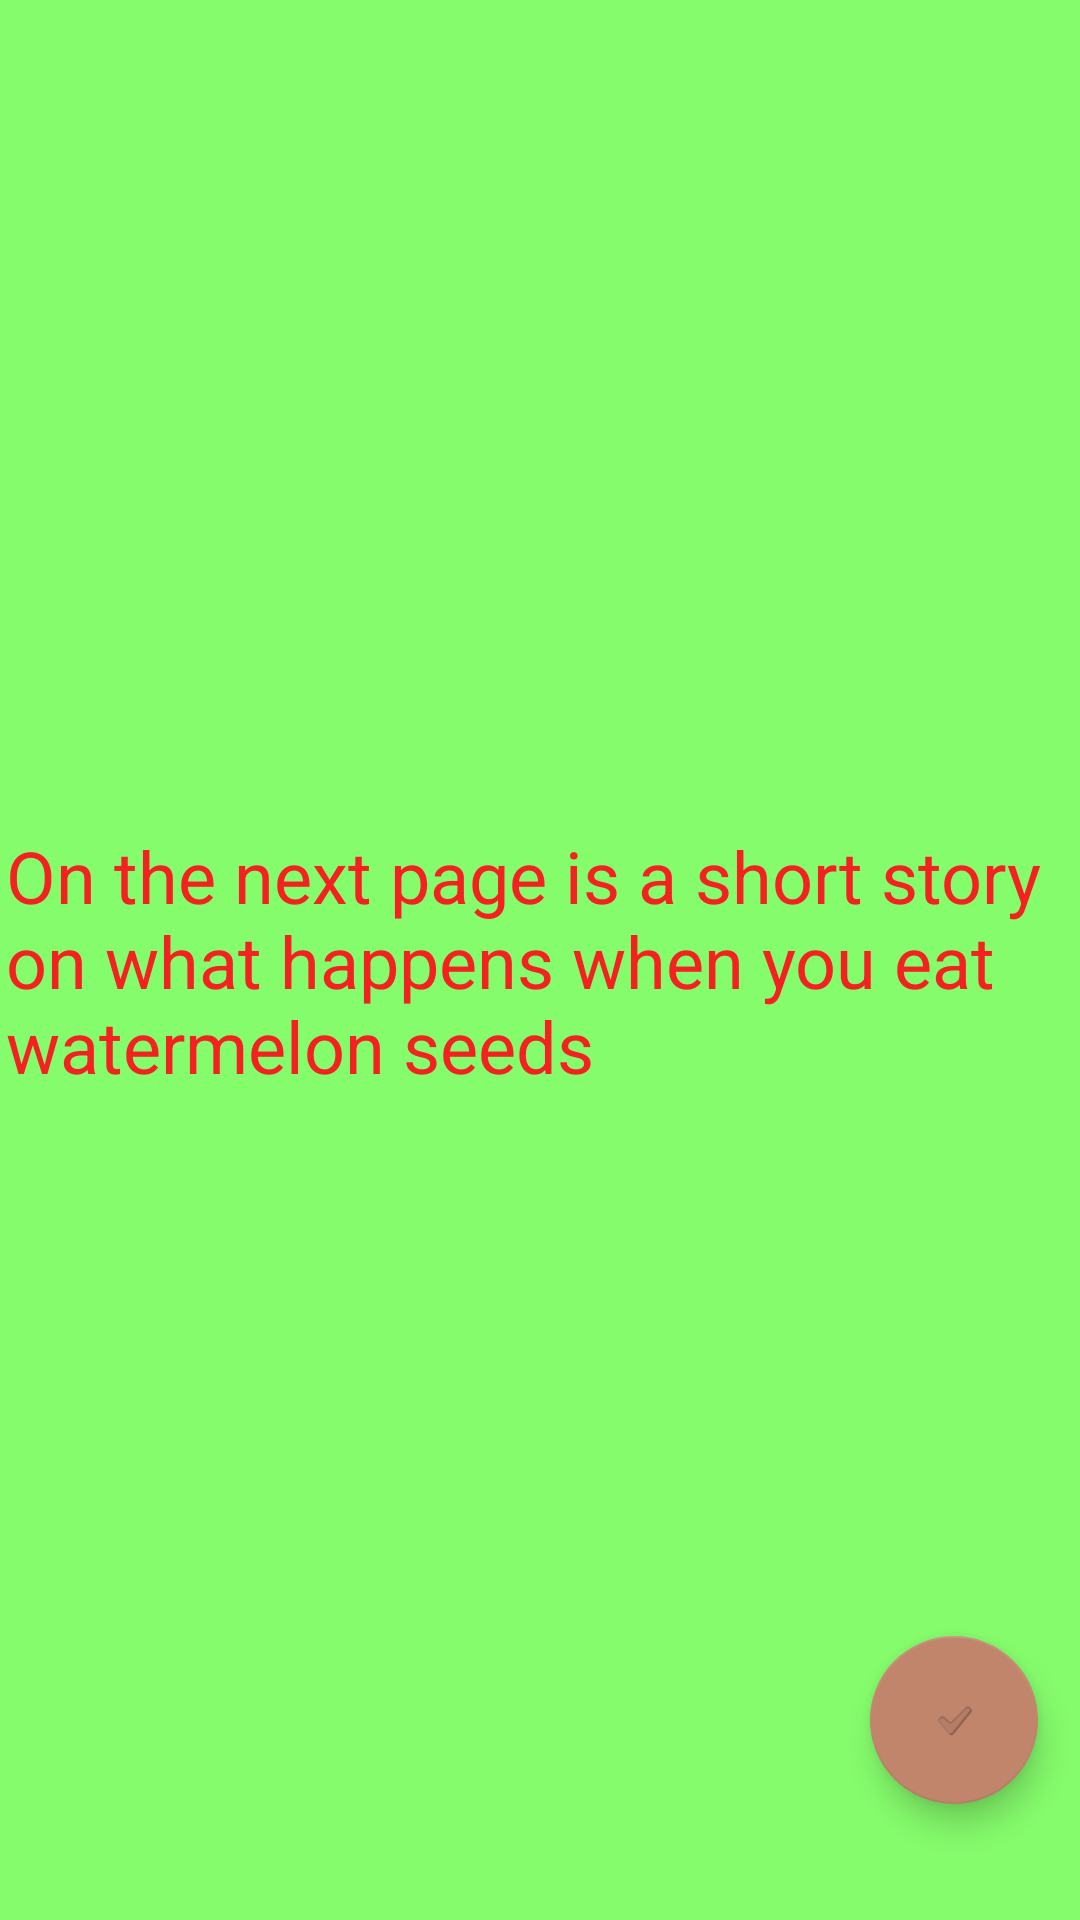

Write the Android layout XML for this screen, with the resource values it uses.
<!-- AndroidManifest.xml: application theme Theme.CautionaryTale -->
<!-- res/layout/activity_main.xml -->
<?xml version="1.0" encoding="utf-8"?>
<androidx.constraintlayout.widget.ConstraintLayout xmlns:android="http://schemas.android.com/apk/res/android"
    xmlns:app="http://schemas.android.com/apk/res-auto"
    xmlns:tools="http://schemas.android.com/tools"
    android:layout_width="match_parent"
    android:layout_height="match_parent"
    android:background="#85FC6C"
    tools:context=".MainActivity">

    <com.google.android.material.floatingactionbutton.FloatingActionButton
        android:id="@+id/floatingActionButton"
        android:layout_width="wrap_content"
        android:layout_height="wrap_content"
        android:clickable="true"
        android:contentDescription="@string/floatingActionButton"
        android:focusable="true"
        app:backgroundTint="#C1856C"
        app:layout_constraintBottom_toBottomOf="parent"
        app:layout_constraintEnd_toEndOf="parent"
        app:layout_constraintHorizontal_bias="0.954"
        app:layout_constraintStart_toStartOf="parent"
        app:layout_constraintTop_toTopOf="parent"
        app:layout_constraintVertical_bias="0.934"
        app:srcCompat="?android:attr/textCheckMark" />

    <TextView
        android:id="@+id/textView2"
        android:layout_width="356dp"
        android:layout_height="89dp"
        android:text="On the next page is a short story on what happens when you eat watermelon seeds"
        android:textColor="#F42121"
        android:textSize="24sp"
        app:layout_constraintBottom_toBottomOf="parent"
        app:layout_constraintEnd_toEndOf="parent"
        app:layout_constraintHorizontal_bias="0.49"
        app:layout_constraintStart_toStartOf="parent"
        app:layout_constraintTop_toTopOf="parent" />

</androidx.constraintlayout.widget.ConstraintLayout>
<!-- resources referenced by this layout -->
<resources>
  <string name="floatingActionButton">TODO</string>
  <style name="Theme.CautionaryTale" parent="Theme.MaterialComponents.DayNight.DarkActionBar">
          
          <item name="colorPrimary">@color/purple_500</item>
          <item name="colorPrimaryVariant">@color/purple_700</item>
          <item name="colorOnPrimary">@color/white</item>
          
          <item name="colorSecondary">@color/teal_200</item>
          <item name="colorSecondaryVariant">@color/teal_700</item>
          <item name="colorOnSecondary">@color/black</item>
          
          <item name="android:statusBarColor" tools:targetApi="l">?attr/colorPrimaryVariant</item>
          
      </style>
  <color name="purple_500">#6CC185</color>
  <color name="purple_700">#FC6C85</color>
  <color name="white">#FFFFFFFF</color>
  <color name="teal_200">#FF03DAC5</color>
  <color name="teal_700">#FF018786</color>
  <color name="black">#FF000000</color>
</resources>
